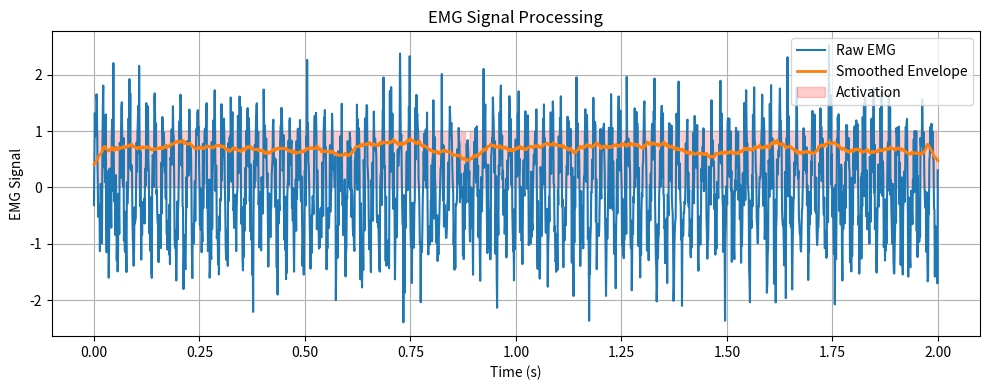

Reproduce this figure in Python.
# EMG Signal Processing Logic
# Author: Abhishek Tyagi
# Description: Filters raw EMG signal and detects activation threshold

import numpy as np
import matplotlib.pyplot as plt
from scipy.signal import butter, filtfilt

# --- Configuration ---
EMG_THRESHOLD = 0.5  # Adjust based on your signal
SAMPLE_RATE = 1000   # Hz
HIGH_PASS = 20       # Hz
LOW_PASS = 450       # Hz

# --- Load EMG data ---
# Replace this with actual CSV input
time = np.linspace(0, 2, 2 * SAMPLE_RATE)
raw_signal = np.sin(2 * np.pi * 50 * time) + 0.5 * np.random.randn(len(time))  # synthetic EMG-like signal

# --- Filter Design ---
def bandpass_filter(signal, lowcut, highcut, fs, order=2):
    nyq = 0.5 * fs
    low = lowcut / nyq
    high = highcut / nyq
    b, a = butter(order, [low, high], btype='band')
    return filtfilt(b, a, signal)

# --- Full-Wave Rectification ---
def rectify(signal):
    return np.abs(signal)

# --- Envelope Detection ---
def envelope(signal, window_size=50):
    return np.convolve(signal, np.ones(window_size)/window_size, mode='same')

# --- Processing Pipeline ---
filtered = bandpass_filter(raw_signal, HIGH_PASS, LOW_PASS, SAMPLE_RATE)
rectified = rectify(filtered)
smoothed = envelope(rectified)

# --- Thresholding ---
activation = smoothed > EMG_THRESHOLD

# --- Plot ---
plt.figure(figsize=(10, 4))
plt.plot(time, raw_signal, label="Raw EMG")
plt.plot(time, smoothed, label="Smoothed Envelope", linewidth=2)
plt.fill_between(time, 0, 1, where=activation, alpha=0.2, color='red', label="Activation")
plt.xlabel("Time (s)")
plt.ylabel("EMG Signal")
plt.legend()
plt.title("EMG Signal Processing")
plt.grid()
plt.tight_layout()
plt.show()
